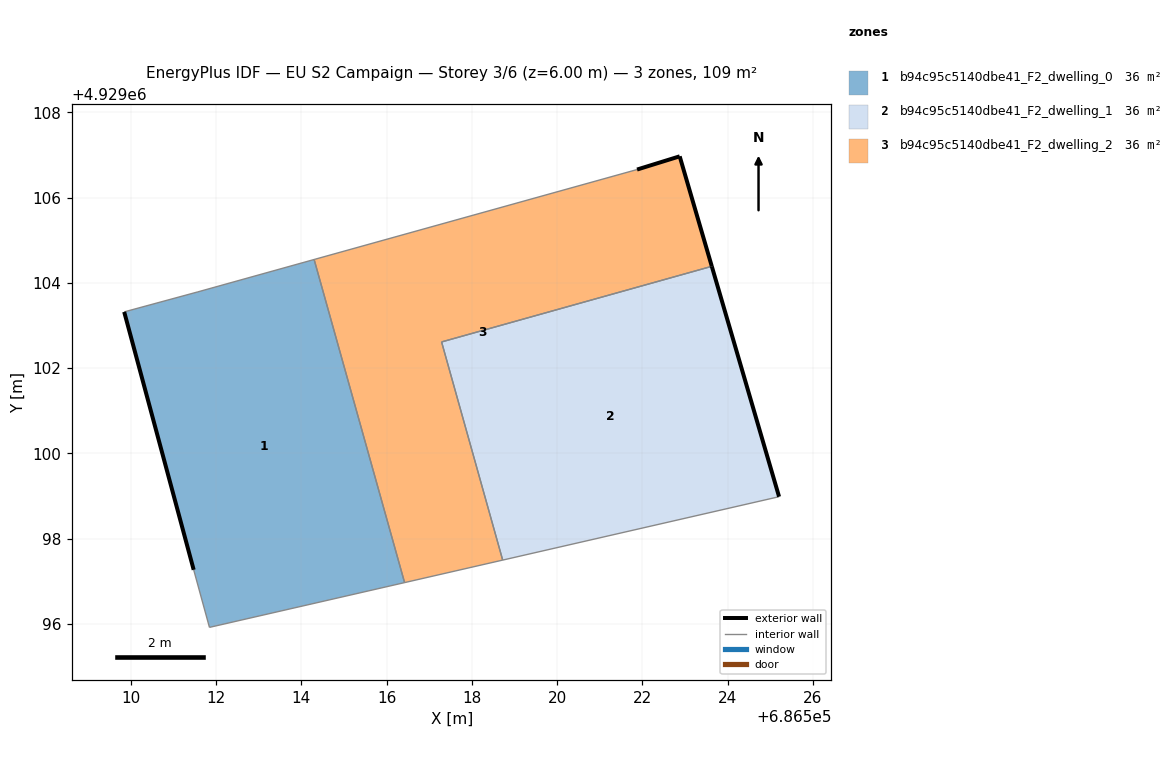
=== STOREY PLAN SPEC (per zone: floor XY polygon, exterior-wall plan segments, windows/doors) ===
zone 1: b94c95c5140dbe41_F2_dwelling_0  (36.2 m²)
  floor: (686516.42, 4929096.97) (686514.30, 4929104.55) (686511.58, 4929103.79) (686509.85, 4929103.32) (686511.48, 4929097.27) (686511.85, 4929095.92)
  exterior wall: (686511.48, 4929097.27) – (686509.85, 4929103.32)  [6.3 m]
  interior walls: 5
zone 2: b94c95c5140dbe41_F2_dwelling_1  (36.2 m²)
  floor: (686525.21, 4929098.98) (686523.63, 4929104.39) (686517.29, 4929102.61) (686518.72, 4929097.50)
  exterior wall: (686523.63, 4929104.39) – (686525.21, 4929098.98)  [5.6 m]
  interior walls: 3
zone 3: b94c95c5140dbe41_F2_dwelling_2  (36.2 m²)
  floor: (686518.72, 4929097.50) (686517.29, 4929102.61) (686523.63, 4929104.39) (686522.88, 4929106.97) (686521.88, 4929106.66) (686514.30, 4929104.55) (686516.42, 4929096.97)
  exterior wall: (686521.88, 4929106.66) – (686522.88, 4929106.97)  [1.0 m]
  exterior wall: (686522.88, 4929106.97) – (686523.63, 4929104.39)  [2.7 m]
  interior walls: 5

=== DERIVED (storey summary) ===
Building: EU S2 Campaign
Storey: 3 of 6  (floor level z = 6.00 m)
Storey gross floor area: 108.5 m²
Zones on this storey: 3
  - b94c95c5140dbe41_F2_dwelling_0: floor 36.2 m²; exterior wall 6.3 m (18.8 m²); WWR 0.0%
  - b94c95c5140dbe41_F2_dwelling_1: floor 36.2 m²; exterior wall 5.6 m (16.9 m²); WWR 0.0%
  - b94c95c5140dbe41_F2_dwelling_2: floor 36.2 m²; exterior wall 3.7 m (11.2 m²); WWR 0.0%
Zone adjacency (shared interzone walls):
  - b94c95c5140dbe41_F2_dwelling_0 ↔ b94c95c5140dbe41_F2_dwelling_2
  - b94c95c5140dbe41_F2_dwelling_1 ↔ b94c95c5140dbe41_F2_dwelling_2